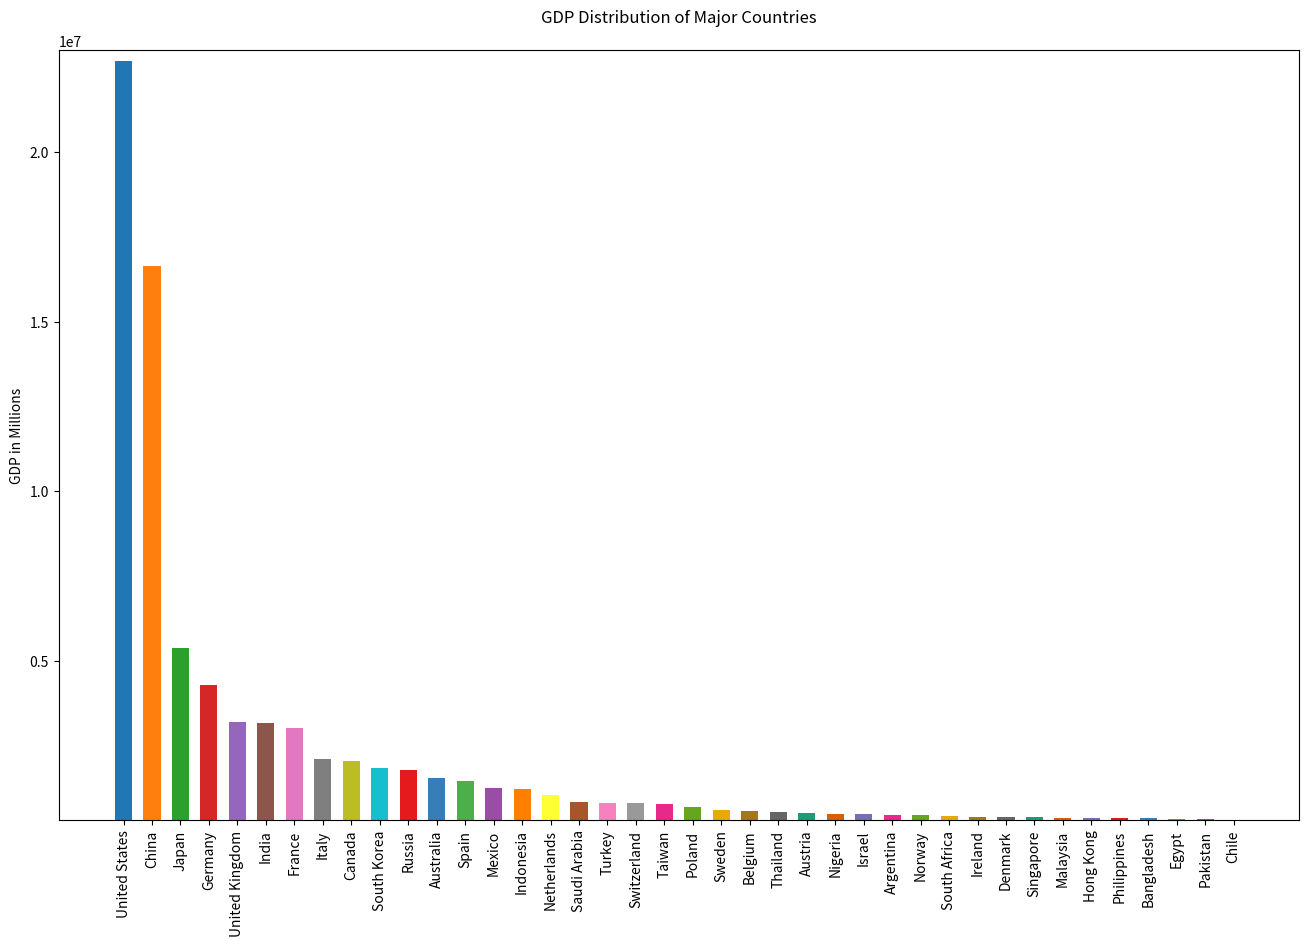

Reproduce this figure in Python.

import matplotlib.pyplot as plt

# Data
countries = [
    'United States', 'China', 'Japan', 'Germany', 'United Kingdom', 
    'India', 'France', 'Italy', 'Canada', 'South Korea', 
    'Russia', 'Australia', 'Spain', 'Mexico', 'Indonesia', 
    'Netherlands', 'Saudi Arabia', 'Turkey', 'Switzerland', 
    'Taiwan', 'Poland', 'Sweden', 'Belgium', 'Thailand', 
    'Austria', 'Nigeria', 'Israel', 'Argentina', 'Norway', 
    'South Africa', 'Ireland', 'Denmark', 'Singapore', 
    'Malaysia', 'Hong Kong', 'Philippines', 'Bangladesh', 
    'Egypt', 'Pakistan', 'Chile'
]
gdp = [
    22675271, 16642318, 5378136, 4291397, 3195655, 
    3176294, 3010101, 2106997, 2050034, 1835649, 
    1775554, 1550567, 1452145, 1257591, 1211200, 
    1031633, 833541, 815271, 802539, 788499, 
    674002, 586095, 577138, 543550, 503759, 
    476197, 468339, 453008, 452559, 419015, 
    403775, 397100, 396992, 372777, 368096, 
    361489, 353515, 331951, 327731, 318255
]

# Plotting the bar chart
plt.figure(figsize=(16, 10))
plt.bar(countries, gdp, width=0.6, color=[
    '#1f77b4', '#ff7f0e', '#2ca02c', '#d62728', '#9467bd', 
    '#8c564b', '#e377c2', '#7f7f7f', '#bcbd22', '#17becf', 
    '#e41a1c', '#377eb8', '#4daf4a', '#984ea3', '#ff7f00', 
    '#ffff33', '#a65628', '#f781bf', '#999999', '#e7298a', 
    '#66a61e', '#e6ab02', '#a6761d', '#666666', '#1b9e77', 
    '#d95f02', '#7570b3', '#e7298a', '#66a61e', '#e6ab02', 
    '#a6761d', '#666666', '#1b9e77', '#d95f02', '#7570b3', 
    '#e41a1c', '#377eb8', '#4daf4a', '#984ea3', '#ff7f00'
])

# Customizing the plot
plt.ylabel('GDP in Millions')
plt.title('GDP Distribution of Major Countries', pad=20)
plt.ylim(300000, 23000000)
plt.xticks(rotation=90)

# Show the plot
plt.show()